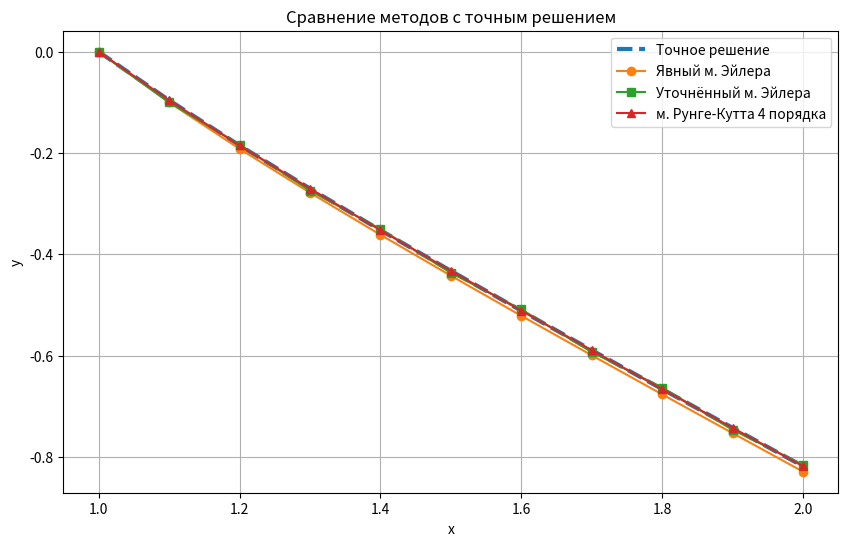

Here is the Python script that generated this plot:
import math
import pandas as pd
import matplotlib.pyplot as plt

# Производная
def func(x, y):
    return - pow((y / x), 2) - (y / x) - 1

# Точное решение
def exact_solution(table):
    table["Точное решение"] = table["x"].apply(lambda x: -(x * math.log(x)) / (math.log(x) + 1))

# Явный м. Эйлера
def explicit_Euler(table, column="Явный м. Эйлера", h=0.1):
    y_0, x_0 = 0, 1
    y_set = [y_0]
    n = round((2 - 1) / h)
    for i in range(n):
        x = x_0 + i * h
        y_next = y_0 + h * func(x, y_0)
        y_set.append(y_next)
        y_0 = y_next
    table[column] = y_set

# Уточненный м. Эйлера
def improved_Euler(table, column="Уточн. м. Эйлера", h=0.1):
    y_0, x_0 = 0, 1
    n = round((2 - 1) / h)
    y_set = [y_0, y_0 + h * func(x_0, y_0)]
    for i in range(1, n):
        x_i = x_0 + i * h
        y_next = y_set[i - 1] + 2 * h * func(x_i, y_set[i])
        y_set.append(y_next)
    table[column] = y_set

# м. Рунге-Кутта 4 порядка
def Runge_Kutta(table, column="Рунге-Кутта 4 пор.", h=0.1):
    y_0, x_0 = 0, 1
    n = round((2 - 1) / h)
    y_set = [y_0]
    for i in range(n):
        x_1 = x_0 + i * h
        k_1 = func(x_1, y_0)
        k_2 = func(x_1 + h / 4, y_0 + (h / 4) * k_1)
        k_3 = func(x_1 + 0.5 * h, y_0 + 0.5 * h * k_2)
        k_4 = func(x_1 + h, y_0 + h * k_1 - 2 * h * k_2 + 2 * h * k_3)
        y_next = y_0 + h/6 * (k_1 + 4 * k_3 + k_4)
        y_set.append(y_next)
        y_0 = y_next
    table[column] = y_set

# Уточнение по м. Рунге-Ромберга
def Runge_Romberg(table, column, y_h, y_h2, p):
    table[column] = y_h2 + (y_h2 - y_h) / (2 ** p - 1)

# Вычисление погрешности с точным решением
def eps_calc(table, res_column, to_substract):
    table[res_column] = abs(table["Точное решение"] - table[to_substract])
    table[res_column] = table[res_column].apply(lambda x: f"{x:e}")

# Основная часть программы
methods_table = pd.DataFrame(columns=["x", "Точное решение", 
                              "Явный м. Эйлера", "Eps явн. м. Эйлера",
                              "Уточн. м. Эйлера", "Eps уточн. м. Эйлера",
                              "Рунге-Кутта 4 пор.", "Eps м. Рунге-Кутта 4 пор."])
methods_table["x"] = [x/10 for x in range(10, 21)]

exact_solution(methods_table)
explicit_Euler(methods_table)
eps_calc(methods_table, "Eps явн. м. Эйлера", "Явный м. Эйлера")
improved_Euler(methods_table)
eps_calc(methods_table, "Eps уточн. м. Эйлера", "Уточн. м. Эйлера")
Runge_Kutta(methods_table)
eps_calc(methods_table, "Eps м. Рунге-Кутта 4 пор.", "Рунге-Кутта 4 пор.")
print(methods_table, end="\n\n")

# Для h = 0.2:
rename_cols = {"Явный м. Эйлера":"Явн м. Эйлера h=0.1", "Уточн. м. Эйлера":"Уточн. м. Эйлера h=0.1", \
             "Рунге-Кутта 4 пор.":"Рунге-Кутта 4 пор h=0.1"}
RR_table = methods_table.iloc[::2].loc[:, ["x", "Явный м. Эйлера", "Уточн. м. Эйлера", "Рунге-Кутта 4 пор."]].reset_index(drop=True)
RR_table = RR_table.rename(columns=rename_cols)
RR_cols = ["Явн м. Эйлера h=0.2", "Рунге-Ромберг (явн. м. Эйлера)", "Уточн. м. Эйлера h=0.2", \
           "Рунге-Ромберг (уточн. м. Эйлера)", "Рунге-Кутта 4 пор h=0.2", "Рунге-Ромберг (Рунге-Кутта)"]
RR_table[RR_cols] = None

explicit_Euler(RR_table, "Явн м. Эйлера h=0.2", 0.2)
improved_Euler(RR_table, "Уточн. м. Эйлера h=0.2", 0.2)
Runge_Kutta(RR_table, "Рунге-Кутта 4 пор h=0.2", 0.2)

Runge_Romberg(RR_table, "Рунге-Ромберг (явн. м. Эйлера)", RR_table["Явн м. Эйлера h=0.2"], \
              RR_table["Явн м. Эйлера h=0.1"], 1)
Runge_Romberg(RR_table, "Рунге-Ромберг (уточн. м. Эйлера)", RR_table["Уточн. м. Эйлера h=0.2"], \
              RR_table["Уточн. м. Эйлера h=0.1"], 2)
Runge_Romberg(RR_table, "Рунге-Ромберг (Рунге-Кутта)", RR_table["Рунге-Кутта 4 пор h=0.2"], \
              RR_table["Рунге-Кутта 4 пор h=0.1"], 4)

print("Уточнение по Рунге-Ромбергу для Явного м. Эйлера:")
print(RR_table[["x", "Явн м. Эйлера h=0.1", "Явн м. Эйлера h=0.2", \
                           "Рунге-Ромберг (явн. м. Эйлера)"]], end="\n\n")
print("Уточнение по Рунге-Ромбергу для Уточненного м. Эйлера:")
print(RR_table[["x", "Уточн. м. Эйлера h=0.1", "Уточн. м. Эйлера h=0.2", \
                           "Рунге-Ромберг (уточн. м. Эйлера)"]], end="\n\n")
print("Уточнение по Рунге-Ромбергу для м. Рунге-Кутта 4 порядка:")
print(RR_table[["x", "Рунге-Кутта 4 пор h=0.1", "Рунге-Кутта 4 пор h=0.2", \
                           "Рунге-Ромберг (Рунге-Кутта)"]], end="\n\n")

# Построение графика
plt.figure(figsize=(10, 6))
plt.plot(methods_table["x"], methods_table["Точное решение"], linewidth=3, linestyle="--", label="Точное решение")
plt.plot(methods_table["x"], methods_table["Явный м. Эйлера"], marker="o", label="Явный м. Эйлера")
plt.plot(methods_table["x"], methods_table["Уточн. м. Эйлера"], marker="s", label="Уточнённый м. Эйлера")
plt.plot(methods_table["x"], methods_table["Рунге-Кутта 4 пор."], marker="^", label="м. Рунге-Кутта 4 порядка")
plt.xlabel("x")
plt.ylabel("y")
plt.title("Сравнение методов с точным решением")
plt.grid(True)
plt.legend()
plt.savefig("methods_plot.png", bbox_inches="tight")
plt.show()
